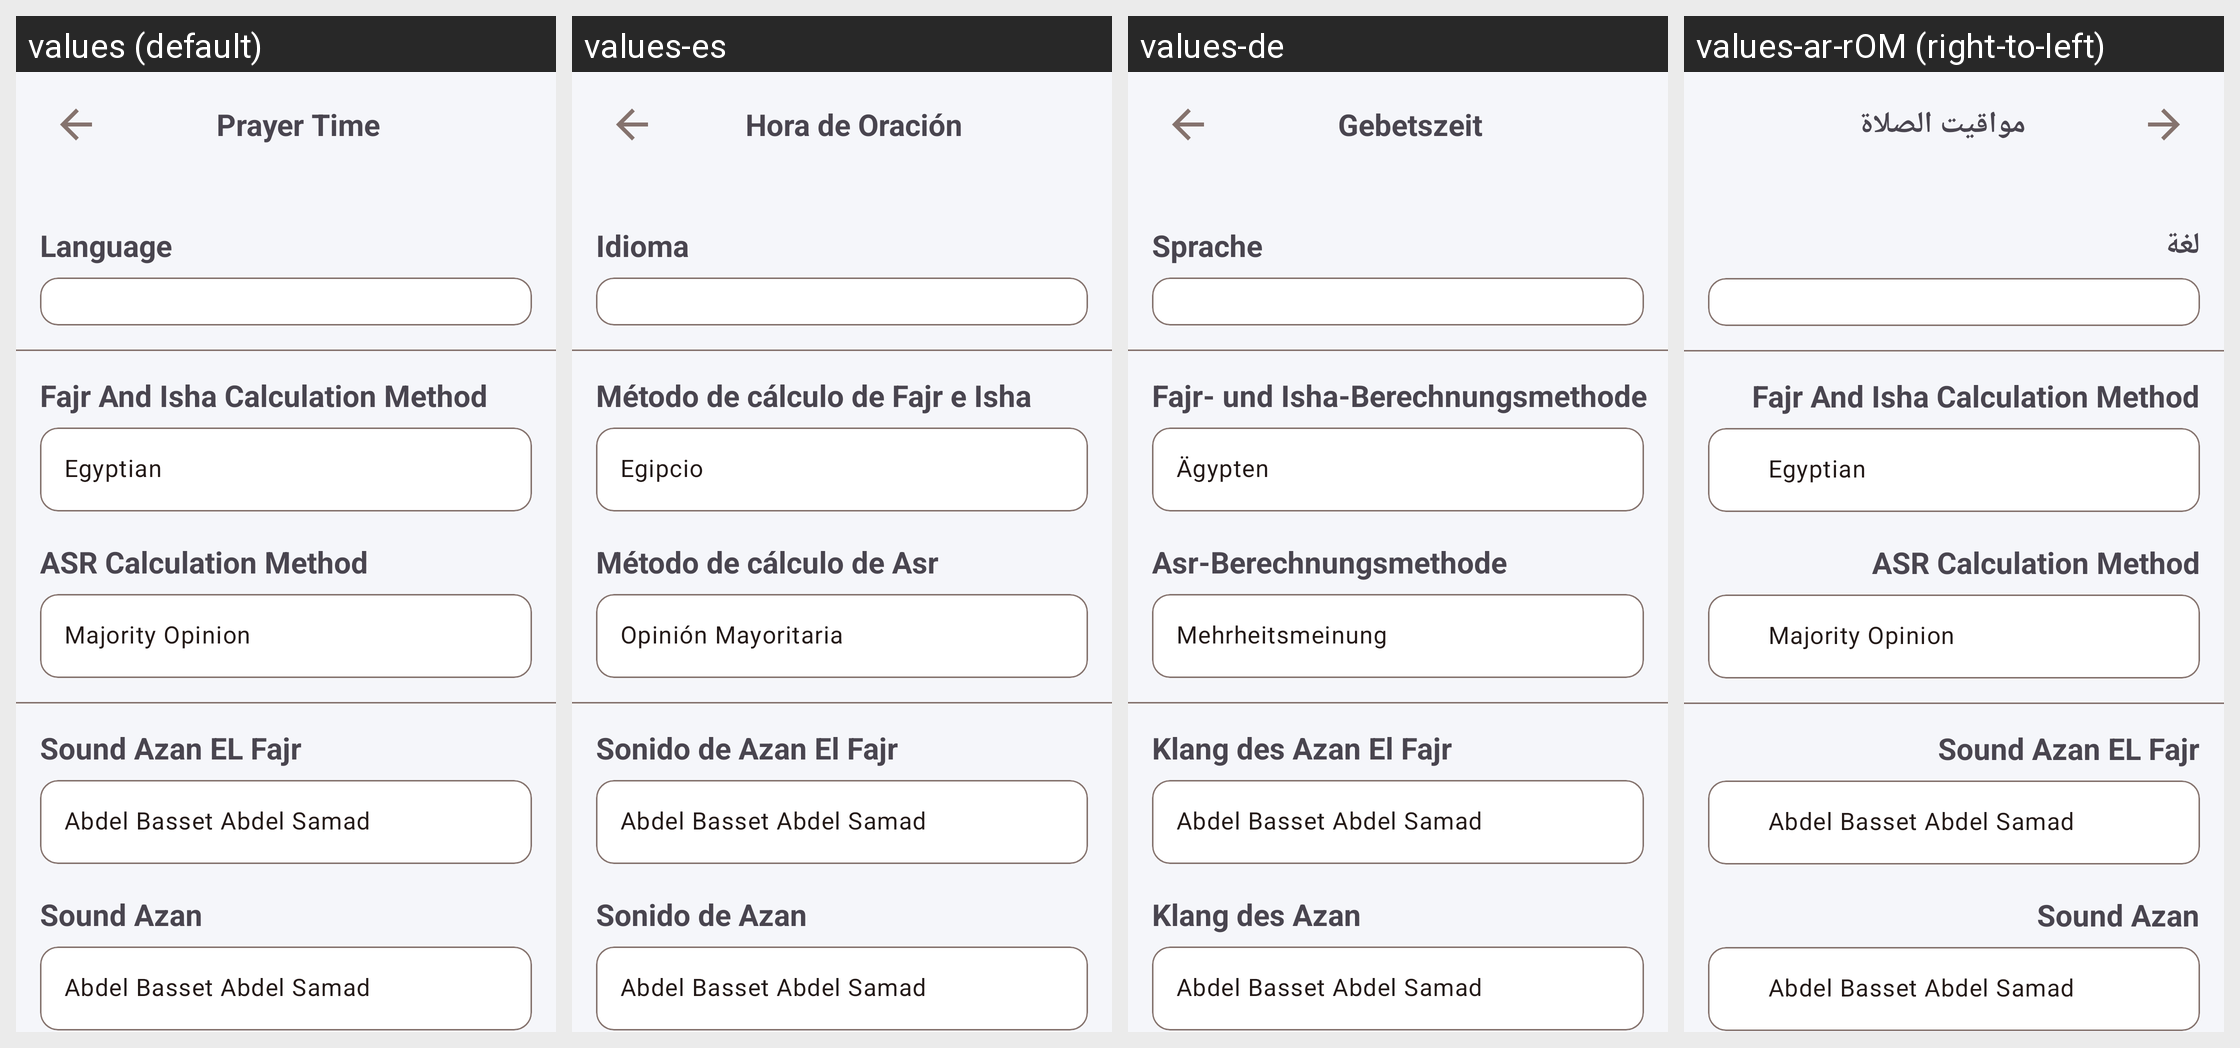

This grid shows one Android layout under several languages. Give, for every string resource on the screen, its name, the default text and each shown locale's text.
Android screen res/layout/fragment_setting.xml rendered under 4 locales, left to right: values (default), values-es, values-de, values-ar-rOM (right-to-left). Device: Nexus 5 (rendered at 1080×1920; each locale shown at half size, 540×960, under a caption strip naming it); theme Theme.Time.
Other locales in the repository, not shown: values-ar-rEG, values-fr, values-zh.
Strings drawn on this screen, with the default value and each locale's value (text and hints the layout hard-codes, and strings that could not be matched under every locale, appear in the picture but are not listed):

prayer_time
  values: Prayer Time
  values-es: Hora de Oración
  values-de: Gebetszeit
  values-ar-rOM: مواقيت الصلاة

language
  values: Language
  values-es: Idioma
  values-de: Sprache
  values-ar-rOM: لغة

fajr_andisha_calculation_method
  values: Fajr And Isha Calculation Method
  values-es: Método de cálculo de Fajr e Isha
  values-de: Fajr- und Isha-Berechnungsmethode
  values-ar-rOM: Fajr And Isha Calculation Method  [not translated; the default value is used]

Egyptian
  values: Egyptian
  values-es: Egipcio
  values-de: Ägypten
  values-ar-rOM: Egyptian  [not translated; the default value is used]

asr_calculation_method
  values: ASR Calculation Method
  values-es: Método de cálculo de Asr
  values-de: Asr-Berechnungsmethode
  values-ar-rOM: ASR Calculation Method  [not translated; the default value is used]

majority
  values: Majority Opinion
  values-es: Opinión Mayoritaria
  values-de: Mehrheitsmeinung
  values-ar-rOM: Majority Opinion  [not translated; the default value is used]

sound_azan_el_fajr
  values: Sound Azan EL Fajr
  values-es: Sonido de Azan El Fajr
  values-de: Klang des Azan El Fajr
  values-ar-rOM: Sound Azan EL Fajr  [not translated; the default value is used]

sound_abdel_basset
  values: Abdel Basset Abdel Samad
  values-es: Abdel Basset Abdel Samad
  values-de: Abdel Basset Abdel Samad
  values-ar-rOM: Abdel Basset Abdel Samad  [not translated; the default value is used]

sound_azan
  values: Sound Azan
  values-es: Sonido de Azan
  values-de: Klang des Azan
  values-ar-rOM: Sound Azan  [not translated; the default value is used]
